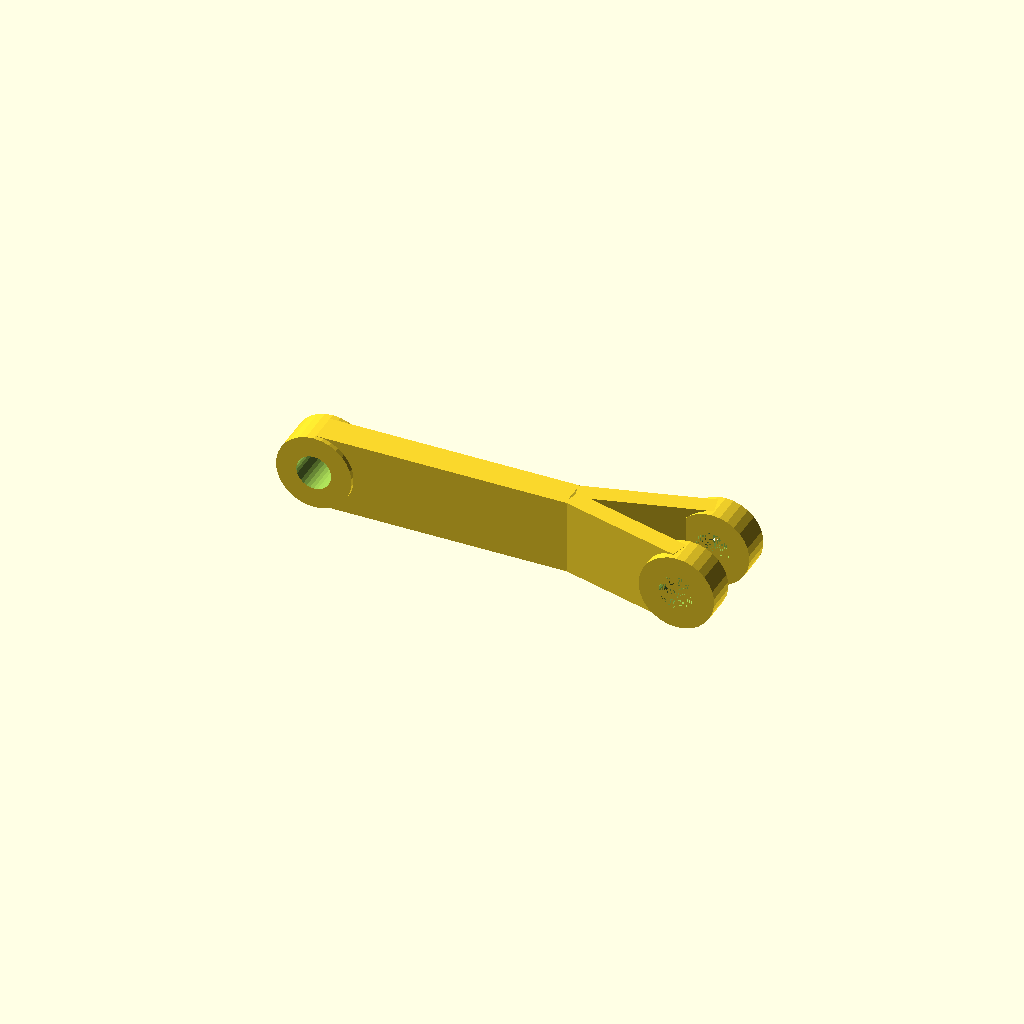
Cell 1: rendered with the file's own defaults.
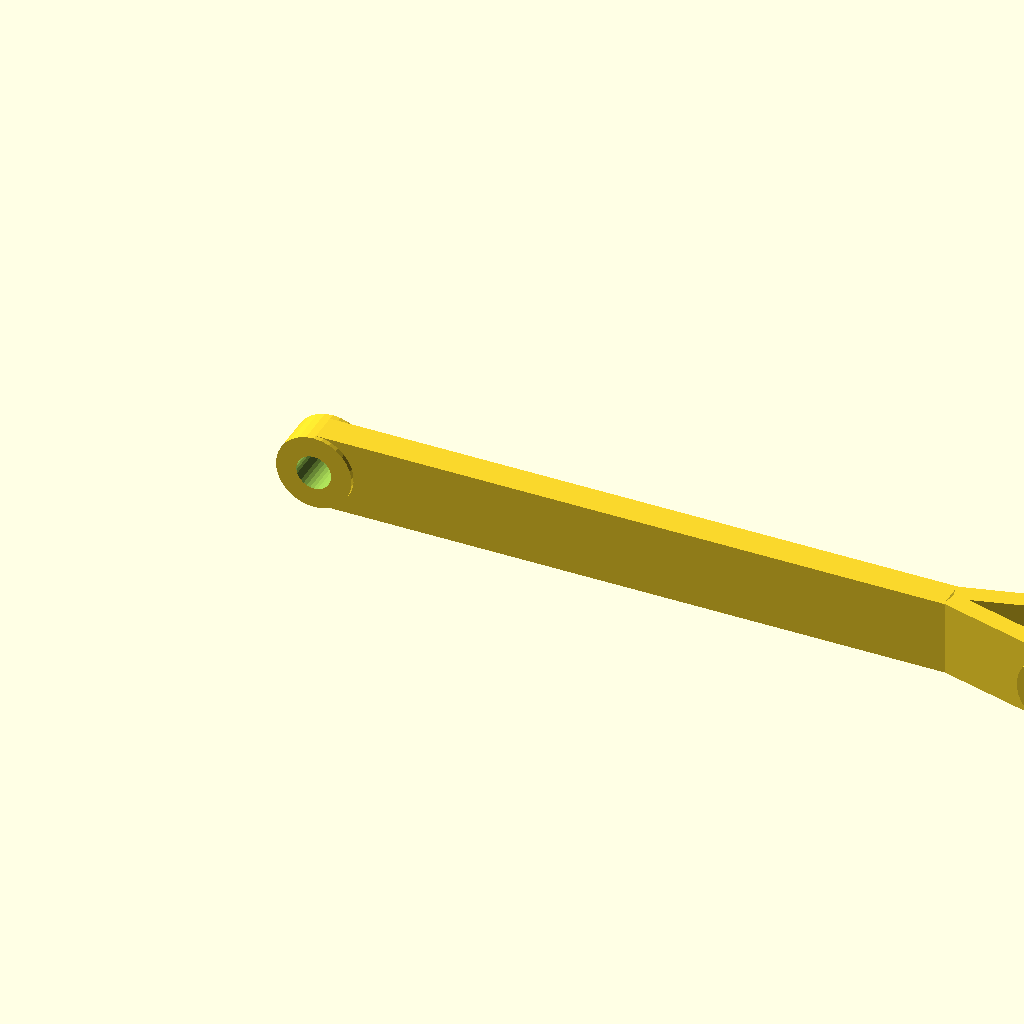
Cell 2: length = 100 (everything else at default).
One fixed orthographic camera (rotation 55°, 0°, 25°; colour scheme Cornfield) for every cell.
OpenSCAD source file RPiCamManinipulator/scad/camArmResizable.scad:
length = 50; //mm, distance between rotat axes: min - 20 mm, max - printable size ;)

//right top
module right_top(){
	translate([0,7,length])
		rotate([90,0,0])
			difference() {
				cylinder(4,5,5, $fn=30);
				cylinder(4,2.3,2.3, $fn=30);
			}//difference

	difference(){
		translate([-5,-0.5,(length-16.5)])
			rotate([-15,0,0])
				cube([10,2.5,17]);
		translate([0,8,length])
			rotate([90,0,0])
				cylinder(5,2.3,2.3, $fn=20);
		} //difference

}

rotate([0,90,0]){
//botttom section
	translate([0,2.8,0])
		rotate([90,0,0])		
			difference() {
				cylinder(5.4,5,5, $fn=30);
				cylinder(7,2.3,2.3, $fn=30);
			}//difference


//arm itself
	translate([-5,-2,0])
		difference(){
			cube([10,4,length-17]);
			translate([5,5,0])
				rotate([90,0,0])
					cylinder(7,2.3,2.3, $fn=30);
		}//difference
	translate([0,2,length-13.5])
		rotate([0,270,90])
			scale([7,5.71,1])
			linear_extrude(4)
	 		circle(r=1, $fn=3);

//right top	
	right_top()	;
//left top
	mirror([0,1,0])
		right_top();

} //rotate hole section for printing
Customizer parameters (derived from the source; name, type, default, range or options):
length: number, default 50
